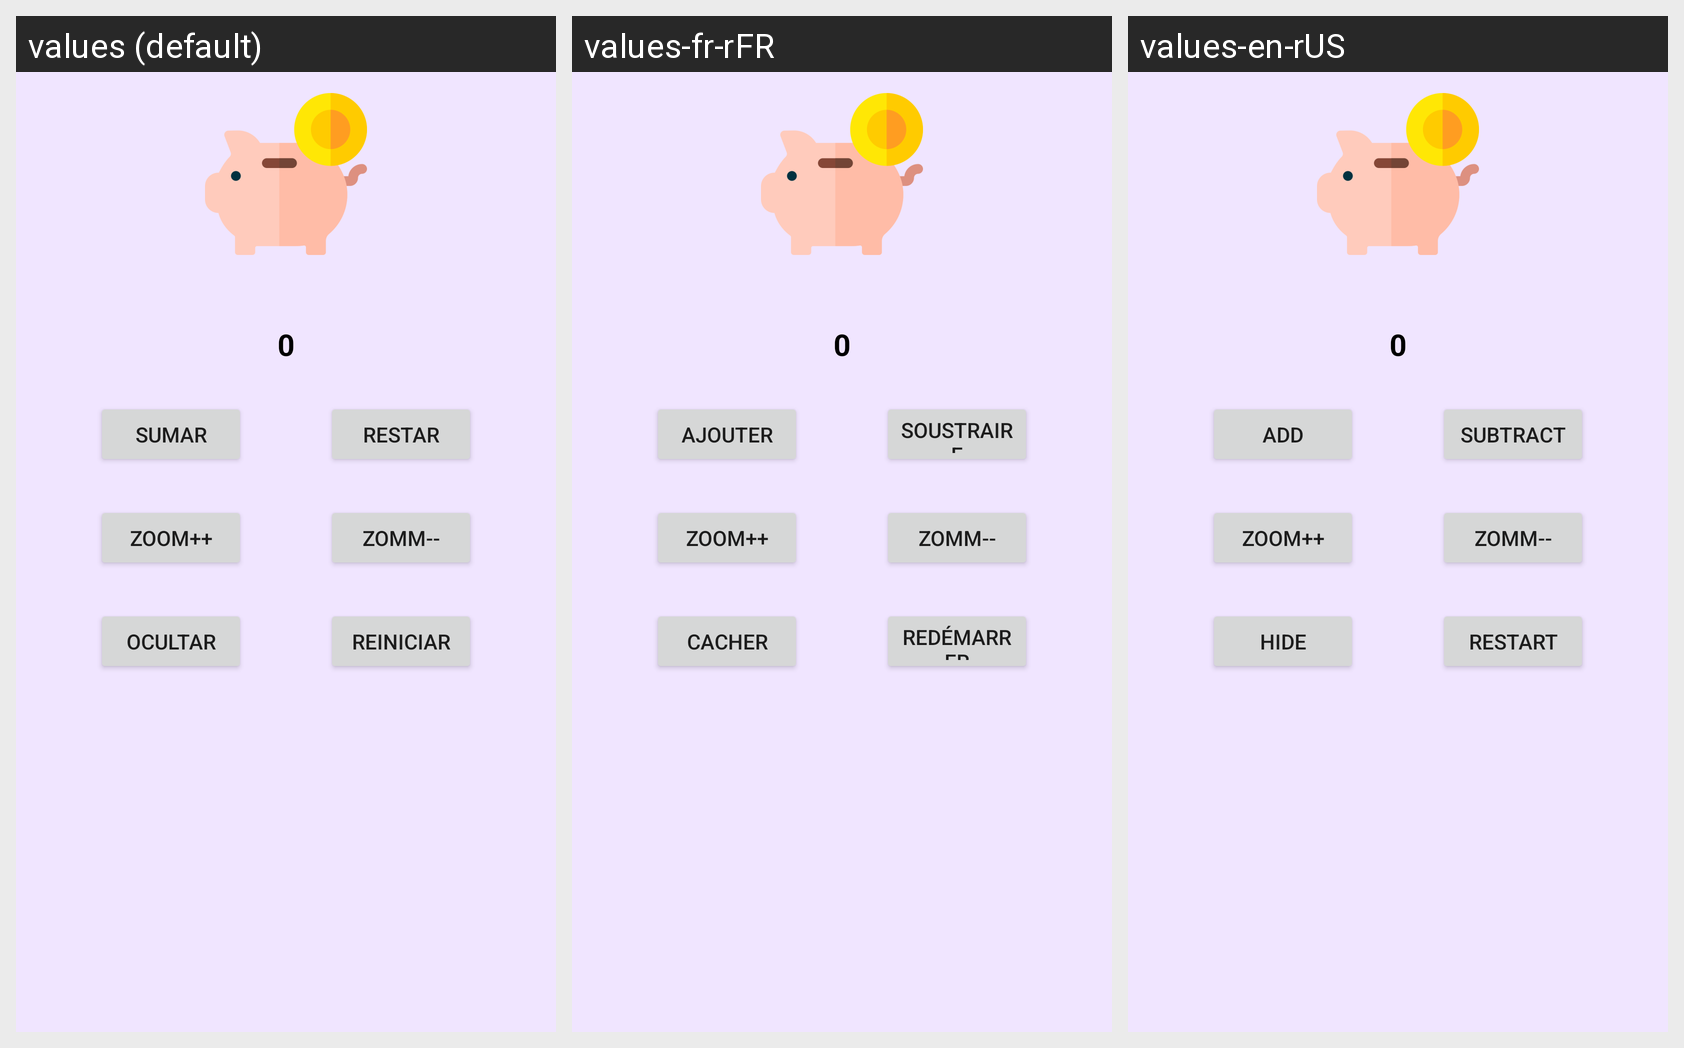

Translations of the strings shown on this Android screen, per locale in the grid:
Android screen res/layout/activity_main.xml rendered under 3 locales, left to right: values (default), values-fr-rFR, values-en-rUS. Device: Nexus 5 (rendered at 1080×1920; each locale shown at half size, 540×960, under a caption strip naming it); theme Theme.Practicoo.
Strings drawn on this screen, with the default value and each locale's value (text and hints the layout hard-codes appear in the picture but are not listed):

suma
  values: Sumar
  values-fr-rFR: Ajouter
  values-en-rUS: Add

resta
  values: Restar
  values-fr-rFR: Soustraire
  values-en-rUS: Subtract

IncrementarZoom
  values: Zoom++
  values-fr-rFR: Zoom++
  values-en-rUS: Zoom++

DecrementarZoom
  values: Zomm--
  values-fr-rFR: Zomm--
  values-en-rUS: Zomm--

ocultar
  values: Ocultar
  values-fr-rFR: Cacher
  values-en-rUS: Hide

reiniciar
  values: Reiniciar
  values-fr-rFR: Redémarrer
  values-en-rUS: Restart

TexView
  values: 0
  values-fr-rFR: 0
  values-en-rUS: 0
